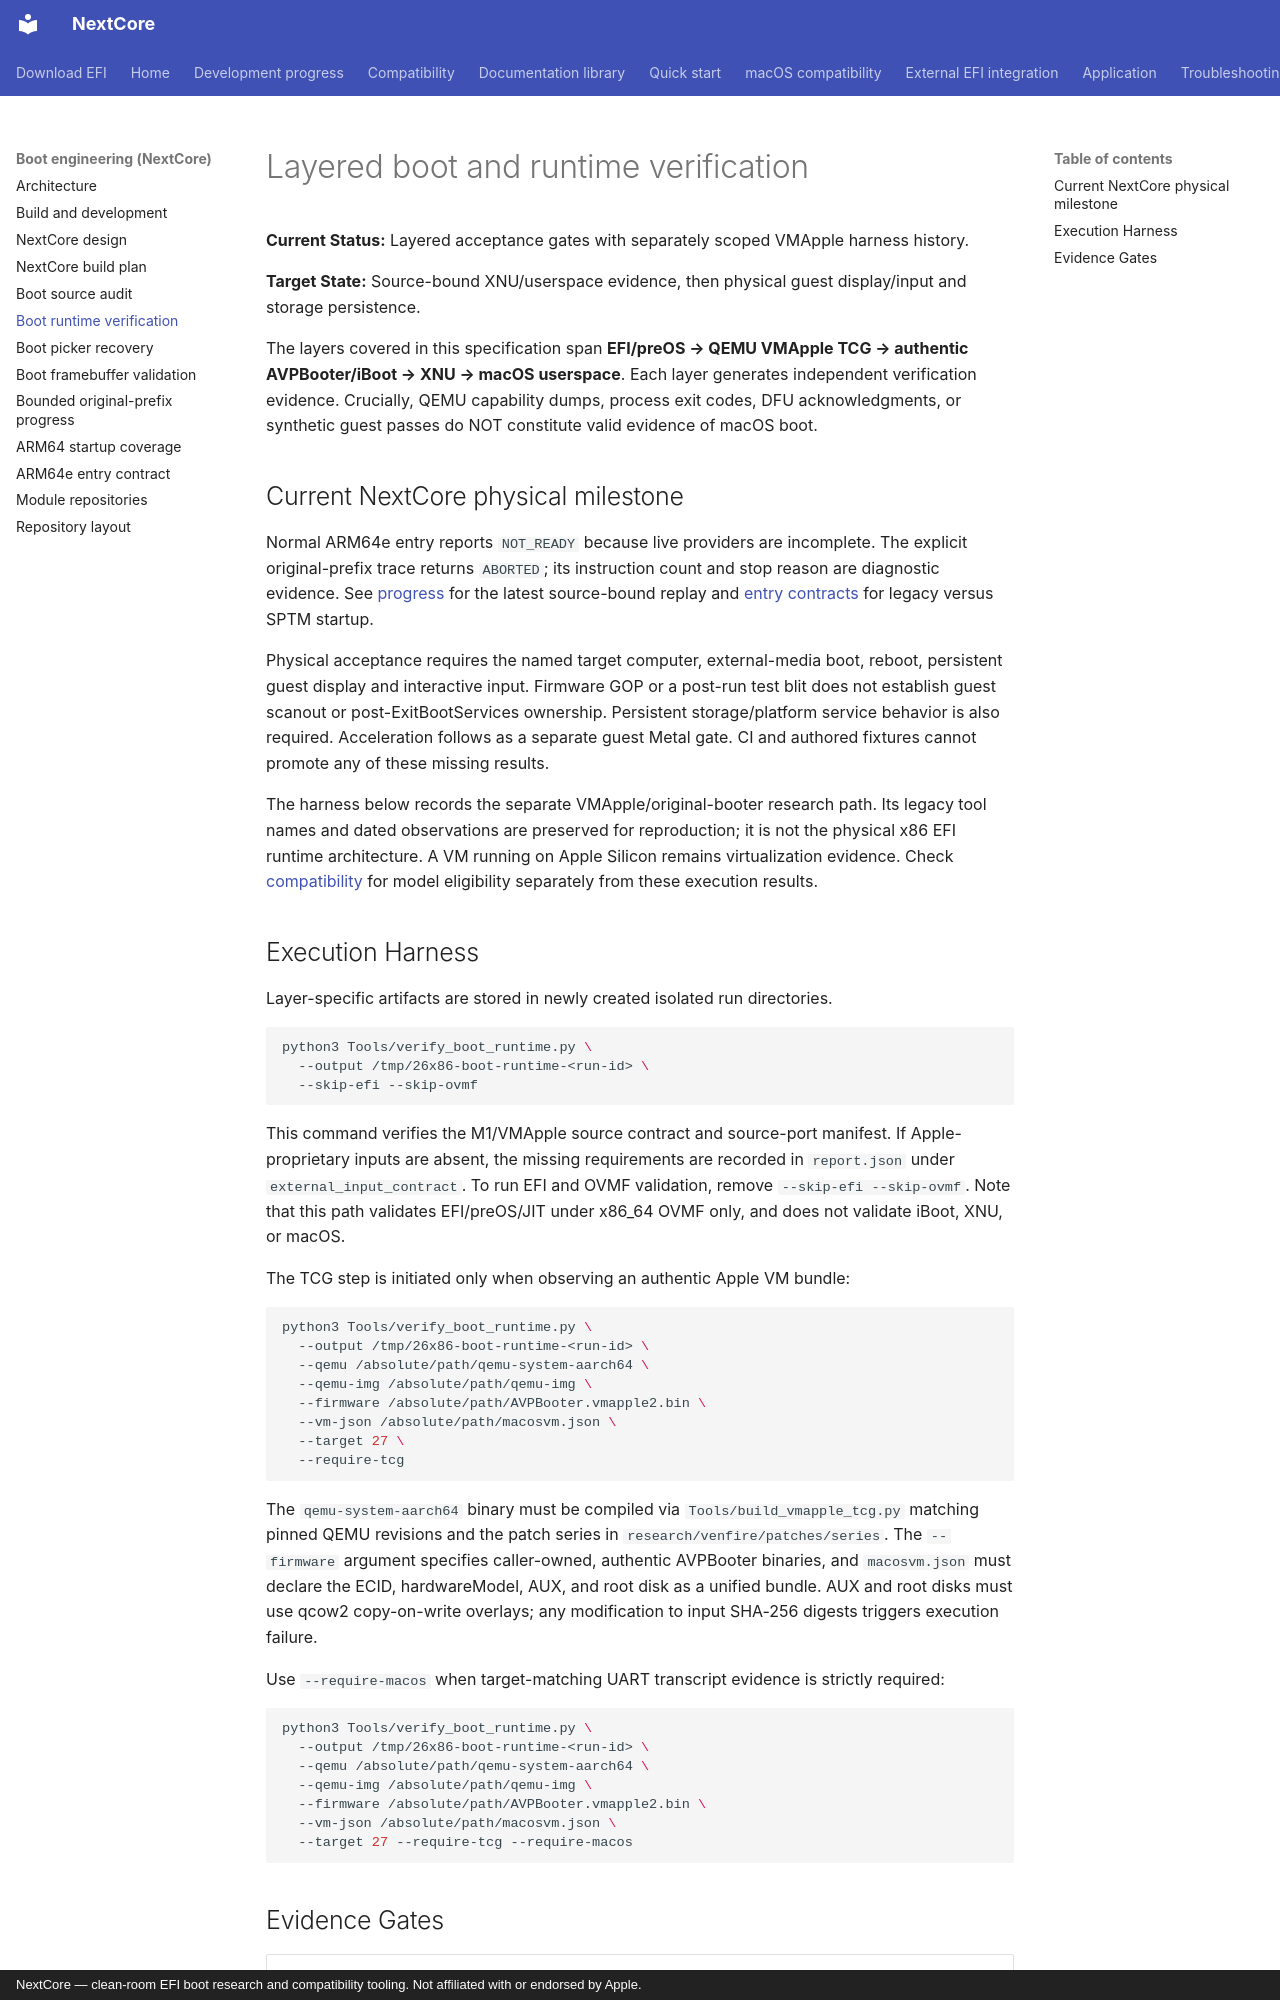

repository: 26x86/26x86 · page: BOOT_RUNTIME_VERIFICATION/index.html · generator: mkdocs · copyright: NextCore — clean-room EFI boot research and compatibility tooling. Not affiliated with or endorsed by Apple.

# Layered boot and runtime verification

**Current Status:** Layered acceptance gates with separately scoped VMApple harness history.

**Target State:** Source-bound XNU/userspace evidence, then physical guest display/input and storage persistence.

The layers covered in this specification span **EFI/preOS → QEMU VMApple TCG → authentic AVPBooter/iBoot → XNU → macOS userspace**. Each layer generates independent verification evidence. Crucially, QEMU capability dumps, process exit codes, DFU acknowledgments, or synthetic guest passes do NOT constitute valid evidence of macOS boot.

## Current NextCore physical milestone

Normal ARM64e entry reports `NOT_READY` because live providers are incomplete.
The explicit original-prefix trace returns `ABORTED`; its instruction count and
stop reason are diagnostic evidence. See [progress](progress.md) for the latest
source-bound replay and [entry contracts](NEXTCORE_ARM64E_ENTRY_CONTRACT.md) for
legacy versus SPTM startup.

Physical acceptance requires the named target computer, external-media boot,
reboot, persistent guest display and interactive input. Firmware GOP or a
post-run test blit does not establish guest scanout or post-ExitBootServices
ownership. Persistent storage/platform service behavior is also required.
Acceleration follows as a separate guest Metal gate. CI and authored fixtures
cannot promote any of these missing results.

The harness below records the separate VMApple/original-booter research path.
Its legacy tool names and dated observations are preserved for reproduction;
it is not the physical x86 EFI runtime architecture. A VM running on Apple
Silicon remains virtualization evidence. Check [compatibility](compatibility.md)
for model eligibility separately from these execution results.

## Execution Harness

Layer-specific artifacts are stored in newly created isolated run directories.

```sh
python3 Tools/verify_boot_runtime.py \
  --output /tmp/26x86-boot-runtime-<run-id> \
  --skip-efi --skip-ovmf
```

This command verifies the M1/VMApple source contract and source-port manifest. If Apple-proprietary inputs are absent, the missing requirements are recorded in `report.json` under `external_input_contract`. To run EFI and OVMF validation, remove `--skip-efi --skip-ovmf`. Note that this path validates EFI/preOS/JIT under x86_64 OVMF only, and does not validate iBoot, XNU, or macOS.

The TCG step is initiated only when observing an authentic Apple VM bundle:

```sh
python3 Tools/verify_boot_runtime.py \
  --output /tmp/26x86-boot-runtime-<run-id> \
  --qemu /absolute/path/qemu-system-aarch64 \
  --qemu-img /absolute/path/qemu-img \
  --firmware /absolute/path/AVPBooter.vmapple2.bin \
  --vm-json /absolute/path/macosvm.json \
  --target 27 \
  --require-tcg
```

The `qemu-system-aarch64` binary must be compiled via `Tools/build_vmapple_tcg.py` matching pinned QEMU revisions and the patch series in `research/venfire/patches/series`. The `--firmware` argument specifies caller-owned, authentic AVPBooter binaries, and `macosvm.json` must declare the ECID, hardwareModel, AUX, and root disk as a unified bundle. AUX and root disks must use qcow2 copy-on-write overlays; any modification to input SHA-256 digests triggers execution failure.

Use `--require-macos` when target-matching UART transcript evidence is strictly required:

```sh
python3 Tools/verify_boot_runtime.py \
  --output /tmp/26x86-boot-runtime-<run-id> \
  --qemu /absolute/path/qemu-system-aarch64 \
  --qemu-img /absolute/path/qemu-img \
  --firmware /absolute/path/AVPBooter.vmapple2.bin \
  --vm-json /absolute/path/macosvm.json \
  --target 27 --require-tcg --require-macos
```
